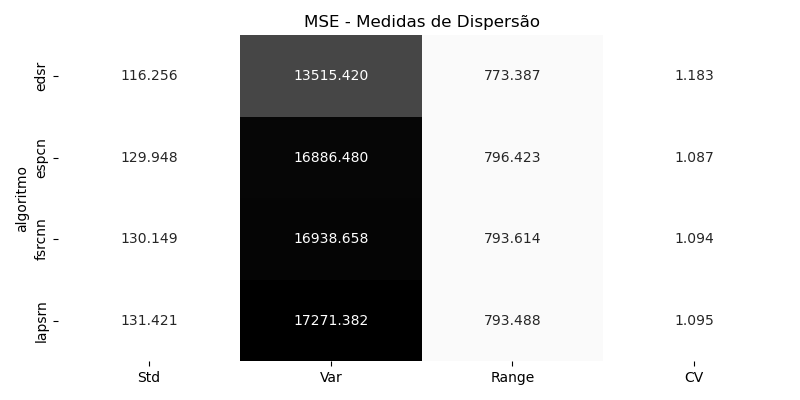

Data behind this chart, as committed beside it:
algoritmo, Std, Var, Range, CV
edsr, 116.3, 13515, 773.4, 1.183
espcn, 129.9, 16886, 796.4, 1.087
fsrcnn, 130.1, 16939, 793.6, 1.094
lapsrn, 131.4, 17271, 793.5, 1.095
